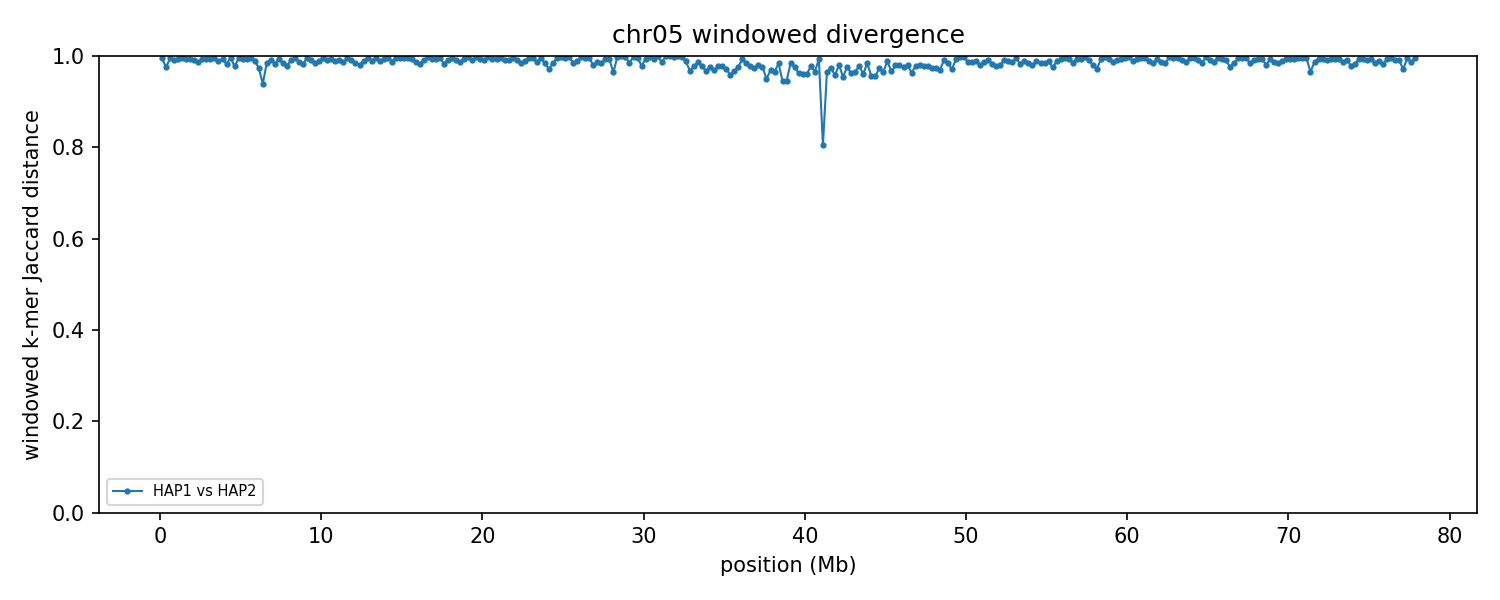

Data behind this chart, as committed beside it:
group	win_start	win_end	unit_a	unit_b	hap_a	hap_b	chrom_a	chrom_b	kmers_a	kmers_b	shared	union	jaccard_distance
chr05	1	250000	HAP1_chr05	HAP2_chr05	HAP1	HAP2	5	5	139974	226832	1975	364831	0.9946
chr05	250001	500000	HAP1_chr05	HAP2_chr05	HAP1	HAP2	5	5	237769	234484	11302	460951	0.9755
chr05	500001	750000	HAP1_chr05	HAP2_chr05	HAP1	HAP2	5	5	240473	235101	2137	473437	0.9955
chr05	750001	1000000	HAP1_chr05	HAP2_chr05	HAP1	HAP2	5	5	234052	235745	4340	465457	0.9907
chr05	1000001	1250000	HAP1_chr05	HAP2_chr05	HAP1	HAP2	5	5	236377	234886	2977	468286	0.9936
chr05	1250001	1500000	HAP1_chr05	HAP2_chr05	HAP1	HAP2	5	5	243499	226628	1998	468129	0.9957
chr05	1500001	1750000	HAP1_chr05	HAP2_chr05	HAP1	HAP2	5	5	239141	232073	3069	468145	0.9934
chr05	1750001	2000000	HAP1_chr05	HAP2_chr05	HAP1	HAP2	5	5	242457	240131	3011	479577	0.9937
chr05	2000001	2250000	HAP1_chr05	HAP2_chr05	HAP1	HAP2	5	5	227623	237234	3778	461079	0.9918
chr05	2250001	2500000	HAP1_chr05	HAP2_chr05	HAP1	HAP2	5	5	233165	231960	6012	459113	0.9869
chr05	2500001	2750000	HAP1_chr05	HAP2_chr05	HAP1	HAP2	5	5	228294	241668	2624	467338	0.9944
chr05	2750001	3000000	HAP1_chr05	HAP2_chr05	HAP1	HAP2	5	5	242949	230917	2911	470955	0.9938
chr05	3000001	3250000	HAP1_chr05	HAP2_chr05	HAP1	HAP2	5	5	240525	231292	3460	468357	0.9926
chr05	3250001	3500000	HAP1_chr05	HAP2_chr05	HAP1	HAP2	5	5	242320	214808	2019	455109	0.9956
chr05	3500001	3750000	HAP1_chr05	HAP2_chr05	HAP1	HAP2	5	5	226993	233288	5040	455241	0.9889
chr05	3750001	4000000	HAP1_chr05	HAP2_chr05	HAP1	HAP2	5	5	222723	238178	3110	457791	0.9932
chr05	4000001	4250000	HAP1_chr05	HAP2_chr05	HAP1	HAP2	5	5	203926	236682	7623	432985	0.9824
chr05	4250001	4500000	HAP1_chr05	HAP2_chr05	HAP1	HAP2	5	5	165619	216290	1539	380370	0.996
chr05	4500001	4750000	HAP1_chr05	HAP2_chr05	HAP1	HAP2	5	5	231333	229546	10235	450644	0.9773
chr05	4750001	5000000	HAP1_chr05	HAP2_chr05	HAP1	HAP2	5	5	181650	234019	2188	413481	0.9947
chr05	5000001	5250000	HAP1_chr05	HAP2_chr05	HAP1	HAP2	5	5	221374	239969	3229	458114	0.993
chr05	5250001	5500000	HAP1_chr05	HAP2_chr05	HAP1	HAP2	5	5	240549	233275	3332	470492	0.9929
chr05	5500001	5750000	HAP1_chr05	HAP2_chr05	HAP1	HAP2	5	5	225547	233583	2466	456664	0.9946
chr05	5750001	6000000	HAP1_chr05	HAP2_chr05	HAP1	HAP2	5	5	230874	240104	4783	466195	0.9897
chr05	6000001	6250000	HAP1_chr05	HAP2_chr05	HAP1	HAP2	5	5	227525	242399	11946	457978	0.9739
chr05	6250001	6500000	HAP1_chr05	HAP2_chr05	HAP1	HAP2	5	5	171919	223077	22569	372427	0.9394
chr05	6500001	6750000	HAP1_chr05	HAP2_chr05	HAP1	HAP2	5	5	230223	238220	6825	461618	0.9852
chr05	6750001	7000000	HAP1_chr05	HAP2_chr05	HAP1	HAP2	5	5	214396	232525	3624	443297	0.9918
chr05	7000001	7250000	HAP1_chr05	HAP2_chr05	HAP1	HAP2	5	5	240440	237159	7806	469793	0.9834
chr05	7250001	7500000	HAP1_chr05	HAP2_chr05	HAP1	HAP2	5	5	240603	228622	2696	466529	0.9942
chr05	7500001	7750000	HAP1_chr05	HAP2_chr05	HAP1	HAP2	5	5	234472	203612	7070	431014	0.9836
chr05	7750001	8000000	HAP1_chr05	HAP2_chr05	HAP1	HAP2	5	5	231126	231945	9447	453624	0.9792
chr05	8000001	8250000	HAP1_chr05	HAP2_chr05	HAP1	HAP2	5	5	235082	236792	4475	467399	0.9904
chr05	8250001	8500000	HAP1_chr05	HAP2_chr05	HAP1	HAP2	5	5	239946	223890	2356	461480	0.9949
chr05	8500001	8750000	HAP1_chr05	HAP2_chr05	HAP1	HAP2	5	5	210639	226212	5760	431091	0.9866
chr05	8750001	9000000	HAP1_chr05	HAP2_chr05	HAP1	HAP2	5	5	229828	233830	7619	456039	0.9833
chr05	9000001	9250000	HAP1_chr05	HAP2_chr05	HAP1	HAP2	5	5	222358	239352	2006	459704	0.9956
chr05	9250001	9500000	HAP1_chr05	HAP2_chr05	HAP1	HAP2	5	5	229123	237170	3673	462620	0.9921
chr05	9500001	9750000	HAP1_chr05	HAP2_chr05	HAP1	HAP2	5	5	227422	229616	7309	449729	0.9837
chr05	9750001	10000000	HAP1_chr05	HAP2_chr05	HAP1	HAP2	5	5	228018	222688	4738	445968	0.9894
chr05	10000001	10250000	HAP1_chr05	HAP2_chr05	HAP1	HAP2	5	5	233926	243884	1655	476155	0.9965
chr05	10250001	10500000	HAP1_chr05	HAP2_chr05	HAP1	HAP2	5	5	212605	232675	4189	441091	0.9905
chr05	10500001	10750000	HAP1_chr05	HAP2_chr05	HAP1	HAP2	5	5	215656	234370	2473	447553	0.9945
chr05	10750001	11000000	HAP1_chr05	HAP2_chr05	HAP1	HAP2	5	5	235018	234082	5307	463793	0.9886
chr05	11000001	11250000	HAP1_chr05	HAP2_chr05	HAP1	HAP2	5	5	230980	242309	3678	469611	0.9922
chr05	11250001	11500000	HAP1_chr05	HAP2_chr05	HAP1	HAP2	5	5	216136	235516	5807	445845	0.987
chr05	11500001	11750000	HAP1_chr05	HAP2_chr05	HAP1	HAP2	5	5	222561	235179	2435	455305	0.9947
chr05	11750001	12000000	HAP1_chr05	HAP2_chr05	HAP1	HAP2	5	5	208038	241976	3656	446358	0.9918
chr05	12000001	12250000	HAP1_chr05	HAP2_chr05	HAP1	HAP2	5	5	187821	122286	4786	305321	0.9843
chr05	12250001	12500000	HAP1_chr05	HAP2_chr05	HAP1	HAP2	5	5	216412	236198	8384	444226	0.9811
chr05	12500001	12750000	HAP1_chr05	HAP2_chr05	HAP1	HAP2	5	5	220411	232276	4906	447781	0.989
chr05	12750001	13000000	HAP1_chr05	HAP2_chr05	HAP1	HAP2	5	5	218547	242299	1989	458857	0.9957
chr05	13000001	13250000	HAP1_chr05	HAP2_chr05	HAP1	HAP2	5	5	159368	228114	4092	383390	0.9893
chr05	13250001	13500000	HAP1_chr05	HAP2_chr05	HAP1	HAP2	5	5	201848	236769	1471	437146	0.9966
chr05	13500001	13750000	HAP1_chr05	HAP2_chr05	HAP1	HAP2	5	5	198198	218807	4613	412392	0.9888
chr05	13750001	14000000	HAP1_chr05	HAP2_chr05	HAP1	HAP2	5	5	228270	237751	3347	462674	0.9928
chr05	14000001	14250000	HAP1_chr05	HAP2_chr05	HAP1	HAP2	5	5	197798	234083	2164	429717	0.995
chr05	14250001	14500000	HAP1_chr05	HAP2_chr05	HAP1	HAP2	5	5	216894	239433	5480	450847	0.9878
chr05	14500001	14750000	HAP1_chr05	HAP2_chr05	HAP1	HAP2	5	5	222565	207306	1542	428329	0.9964
chr05	14750001	15000000	HAP1_chr05	HAP2_chr05	HAP1	HAP2	5	5	185008	238224	1778	421454	0.9958
... 252 more rows
